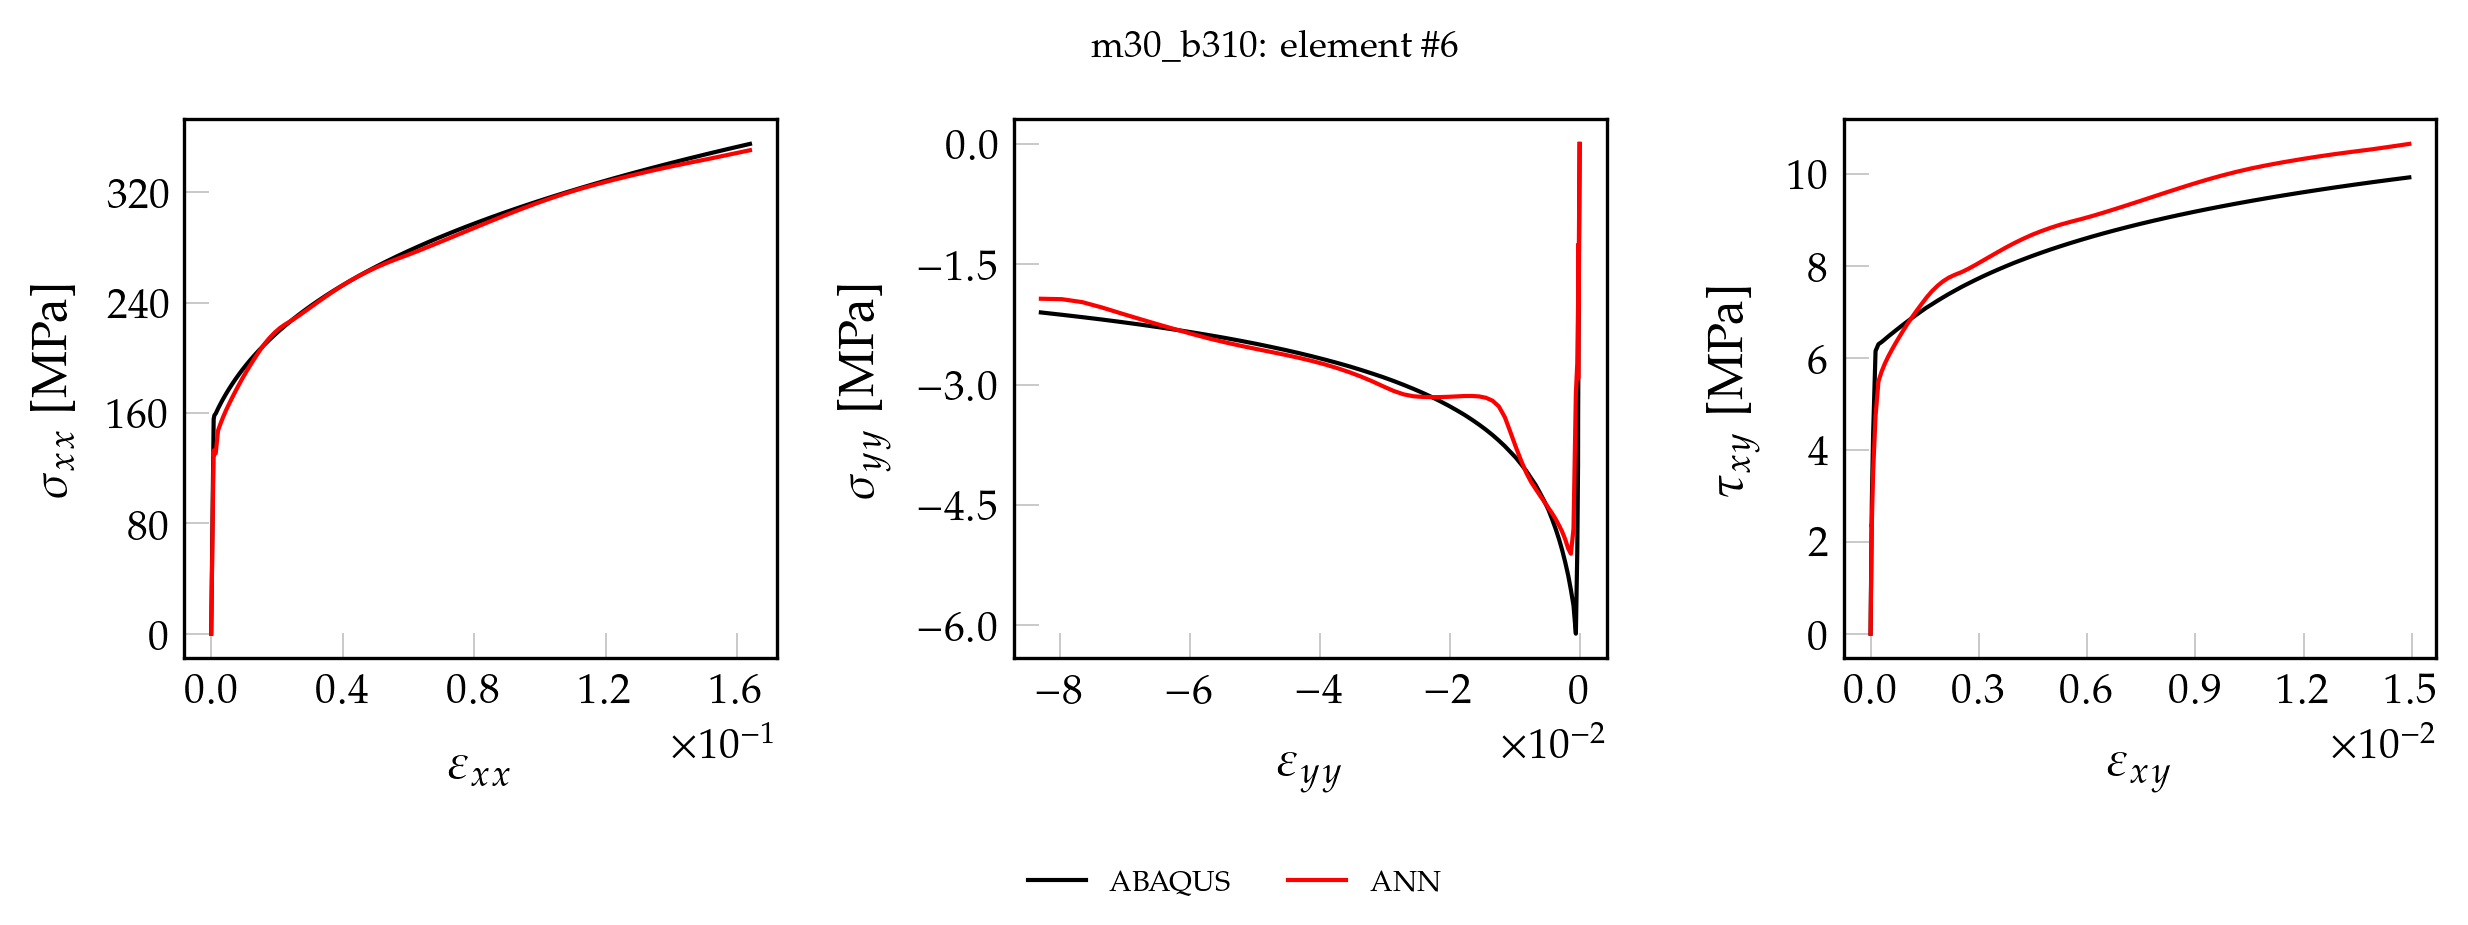

Data behind this chart, as committed beside it:
, exx_t, eyy_t, exy_t, sxx_t, syy_t, sxy_t, pred_x, pred_y, pred_xy
0, 0.000000000000, 0.000000000000, 0.000000000000, 0.000000000000, 0.000000000000, 0.000000000000, 0.000000000000, 0.000000000000, 0.000000000000
1, 0.00001697, -0.000005436, 0.000000798, 3.54, -0.07967, 0.06448, 3.15, -0.05368, 0.05704
2, 0.00003394, -0.00001087, 0.000001597, 7.08, -0.1593, 0.129, 6.298, -0.108, 0.1141
3, 0.00005091, -0.00001631, 0.000002395, 10.62, -0.239, 0.1934, 9.444, -0.1628, 0.1711
4, 0.00006788, -0.00002175, 0.000003193, 14.16, -0.3187, 0.2579, 12.59, -0.2181, 0.2281
5, 0.00008485, -0.00002718, 0.000003992, 17.7, -0.3984, 0.3224, 15.73, -0.274, 0.2851
6, 0.0001018, -0.00003262, 0.00000479, 21.24, -0.478, 0.3869, 18.87, -0.3304, 0.3421
7, 0.0001188, -0.00003806, 0.000005588, 24.78, -0.5577, 0.4514, 22.01, -0.3874, 0.399
8, 0.0001358, -0.00004349, 0.000006387, 28.32, -0.6374, 0.5159, 25.15, -0.4449, 0.456
9, 0.0001527, -0.00004893, 0.000007185, 31.86, -0.717, 0.5803, 28.28, -0.5029, 0.5128
10, 0.0001697, -0.00005436, 0.000007983, 35.4, -0.7967, 0.6448, 31.42, -0.5614, 0.5697
11, 0.0001867, -0.0000598, 0.000008782, 38.94, -0.8764, 0.7093, 34.55, -0.6204, 0.6266
12, 0.0002036, -0.00006524, 0.00000958, 42.48, -0.9561, 0.7738, 37.68, -0.6799, 0.6834
13, 0.0002206, -0.00007067, 0.00001038, 46.02, -1.036, 0.8383, 40.81, -0.74, 0.7402
14, 0.0002376, -0.00007611, 0.00001118, 49.56, -1.115, 0.9027, 43.94, -0.8007, 0.797
15, 0.0002546, -0.00008155, 0.00001197, 53.1, -1.195, 0.9672, 47.06, -0.8618, 0.8538
16, 0.0002715, -0.00008698, 0.00001277, 56.64, -1.275, 1.032, 50.19, -0.9235, 0.9105
17, 0.0002885, -0.00009242, 0.00001357, 60.18, -1.354, 1.096, 53.31, -0.9857, 0.9673
18, 0.0003055, -0.00009786, 0.00001437, 63.72, -1.434, 1.161, 56.43, -1.048, 1.024
19, 0.0003224, -0.0001033, 0.00001517, 67.26, -1.514, 1.225, 59.55, -1.112, 1.081
20, 0.0003394, -0.0001087, 0.00001597, 70.8, -1.593, 1.29, 62.67, -1.175, 1.137
21, 0.0003564, -0.0001142, 0.00001676, 74.34, -1.673, 1.354, 65.78, -1.24, 1.194
22, 0.0003734, -0.0001196, 0.00001756, 77.88, -1.753, 1.419, 68.9, -1.304, 1.251
23, 0.0003903, -0.000125, 0.00001836, 81.42, -1.832, 1.483, 72.01, -1.37, 1.307
24, 0.0004073, -0.0001305, 0.00001916, 84.96, -1.912, 1.548, 75.12, -1.436, 1.364
25, 0.0004243, -0.0001359, 0.00001996, 88.5, -1.992, 1.612, 78.23, -1.503, 1.42
26, 0.0004412, -0.0001413, 0.00002076, 92.04, -2.071, 1.677, 81.34, -1.569, 1.477
27, 0.0004582, -0.0001468, 0.00002155, 95.58, -2.151, 1.741, 84.44, -1.637, 1.533
28, 0.0004752, -0.0001522, 0.00002235, 99.12, -2.231, 1.805, 87.55, -1.704, 1.59
29, 0.0004921, -0.0001577, 0.00002315, 102.7, -2.31, 1.87, 90.65, -1.773, 1.646
30, 0.0005091, -0.0001631, 0.00002395, 106.2, -2.39, 1.934, 93.75, -1.842, 1.703
31, 0.0005261, -0.0001685, 0.00002475, 109.7, -2.47, 1.999, 96.85, -1.911, 1.759
32, 0.0005431, -0.000174, 0.00002555, 113.3, -2.549, 2.063, 99.94, -1.981, 1.816
33, 0.00056, -0.0001794, 0.00002634, 116.8, -2.629, 2.128, 103, -2.052, 1.872
34, 0.000577, -0.0001848, 0.00002714, 120.4, -2.709, 2.192, 106.1, -2.123, 1.929
35, 0.000594, -0.0001903, 0.00002794, 123.9, -2.788, 2.257, 109.2, -2.195, 1.985
36, 0.0006109, -0.0001957, 0.00002874, 127.4, -2.868, 2.321, 112.3, -2.269, 2.041
37, 0.0006279, -0.0002011, 0.00002954, 131, -2.948, 2.386, 115.4, -2.356, 2.098
38, 0.0006449, -0.0002066, 0.00003034, 134.5, -3.028, 2.45, 118.6, -2.48, 2.156
39, 0.0006619, -0.000212, 0.00003113, 138.1, -3.107, 2.515, 122, -2.668, 2.221
40, 0.0006788, -0.0002175, 0.00003193, 141.6, -3.187, 2.579, 126.1, -2.922, 2.299
41, 0.0006958, -0.0002229, 0.00003273, 145.1, -3.267, 2.644, 130.8, -2.718, 2.379
42, 0.0007128, -0.0002283, 0.00003353, 148.7, -3.346, 2.708, 129.3, -1.252, 2.325
43, 0.0007464, -0.0002413, 0.00003545, 155.6, -3.999, 2.863, 132.9, -1.995, 2.42
44, 0.0009763, -0.0003631, 0.00007114, 158.3, -5.089, 4.339, 130, -2.732, 3.524
45, 0.001381, -0.0005796, 0.0001386, 159.6, -6.103, 6.152, 130.9, -3.111, 4.739
46, 0.002088, -0.0009459, 0.000219, 163.2, -5.751, 6.299, 147.3, -4.796, 5.491
47, 0.002848, -0.00134, 0.0003029, 166.8, -5.56, 6.345, 152.4, -5.107, 5.697
48, 0.003657, -0.001759, 0.0003917, 170.3, -5.378, 6.402, 157.3, -5.042, 5.869
49, 0.004518, -0.002204, 0.0004852, 173.9, -5.218, 6.465, 162, -4.931, 6.024
50, 0.005428, -0.002674, 0.0005831, 177.5, -5.066, 6.526, 166.6, -4.835, 6.168
51, 0.006388, -0.003169, 0.0006856, 181, -4.927, 6.591, 171.2, -4.754, 6.311
52, 0.007403, -0.003692, 0.000793, 184.6, -4.797, 6.657, 175.9, -4.676, 6.452
53, 0.008472, -0.004242, 0.0009053, 188.1, -4.675, 6.725, 180.7, -4.603, 6.597
54, 0.0096, -0.004822, 0.001023, 191.7, -4.556, 6.796, 185.6, -4.534, 6.742
55, 0.01079, -0.005432, 0.001146, 195.3, -4.453, 6.869, 190.4, -4.46, 6.884
56, 0.01204, -0.006073, 0.001275, 198.8, -4.354, 6.943, 195.3, -4.385, 7.026
57, 0.01335, -0.006746, 0.001409, 202.4, -4.254, 7.017, 200.2, -4.303, 7.168
58, 0.01473, -0.007452, 0.00155, 205.9, -4.168, 7.094, 205.2, -4.215, 7.314
59, 0.01618, -0.008193, 0.001696, 209.5, -4.078, 7.166, 210, -4.101, 7.448
... 41 more rows
